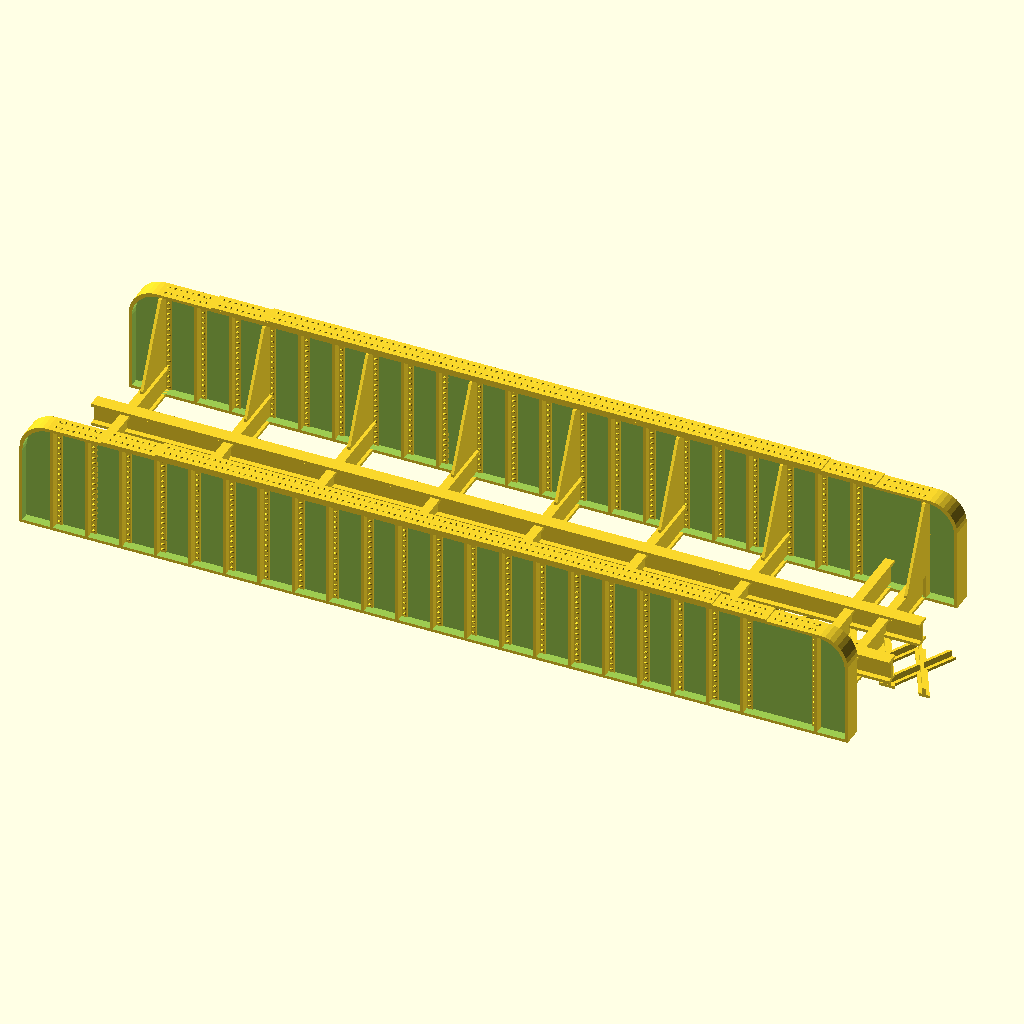
Cell 1 — every parameter at its default value.
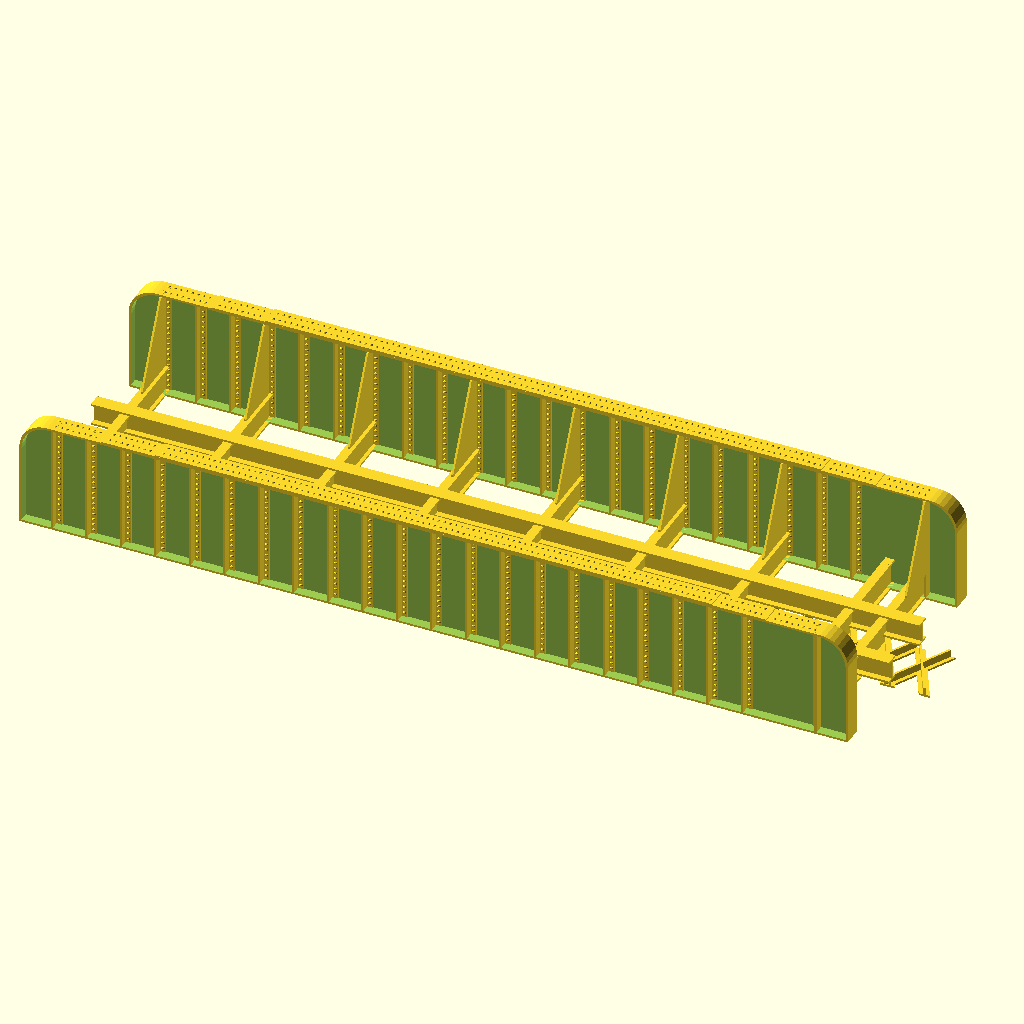
Cell 2 — Scale set to 2, the other parameters unchanged.
All cells are drawn from the same view direction (rotation 55°, 0°, 25°, orthographic, colour scheme Cornfield), but the view is re-fitted for each cell, so position and scale can differ between cells as well as the parameter.
OpenSCAD source file tools/Customizable_Bridge_Creator.scad:
//
//
//  Customizable Bridge Creator
//  Will Merrell
//  February 1, 2021
//
//
$fn=36*1;
use <MCAD/regular_shapes.scad>
// preview[view:south, tilt:top]

//`
// CUSTOMIZING
//
Scale=1; // [0:Z, 1:N, 2:HO, 3:S, 4:O]
Bridge_Type=0; // [0:Through Girder, 1:Deck Girder, 2:Through Truss, 3:Deck Truss, 4:Angle Test]
Deck_Type=1; // [0:X Braced Deck, 1:Stringer Deck, 2:Beam Deck Ballasted]
Truss_Type=1; // [0:Warren, 1:Warren w/ Verticals, 2:Pratt]

/* [Prototype Bridge Dimensions] */
Bridge_Length_in_Feet=60.0;
Bridge_Width_in_Feet=20.0;
Bay_Count=8;

Side_Girder_Height_in_Feet=8.0;
Side_Girder_Thickness_in_Inches=18.0;

Side_Truss_Height_in_Feet=24.0;
Side_Truss_Thickness_in_Inches=18.0;

Deck_Beam_Height_in_Inches=24.0;
Deck_Beam_Thickness_in_Inches=8.0;

Brace_Height_in_Inches=8.0;
Brace_Thickness_in_Inches=8.0;

Stringer_Height_in_Inches=18.0;
Stringer_Thickness_in_Inches=12.0;

Gusset_Length_in_Inches=18.0;
Gusset_Width_in_Inches=18.0;
Gusset_Center_in_Inches=14.0;

/* [Bridge Features] */
Skew_Angle_in_Degrees=0;
Girder_Has_Stiffening_Layers=true;
Girder_End_Curve_Radius_In_Inches=24.0;

Show_Rivets=true;
Use_Knees=true;
Extension=false;

/* [Layout] */
Space_Between_Parts=0.0;



//
// REMAINING PARAMETERS
//

//
//
scale=[220, 160, 87, 64, 48][Scale];
gauge=[6.5, 9.0, 16.5, 22.43, 30.0][Scale];
echo(Scale=Scale,scale=scale, gauge=gauge);
gauge_offset=(gauge/2);
echo(Bridge_Type=Bridge_Type);
bridge_length=scaler(Bridge_Length_in_Feet*12);
bridge_width=scaler(Bridge_Width_in_Feet*12);
echo(bridge_length=bridge_length,bridge_width=bridge_width);

deck_thickness=[0.3, 0.5, 0.75, 1.1, 1.6][Scale];
echo(deck_thickness=deck_thickness);
girder_height=scaler(Side_Girder_Height_in_Feet*12);
girder_thickness=scaler(Side_Girder_Thickness_in_Inches);
echo(girder_height=girder_height,girder_thickness=girder_thickness);

truss_height=scaler(Side_Truss_Height_in_Feet*12);
truss_thickness=scaler(Side_Truss_Thickness_in_Inches);
echo(truss_height=truss_height,truss_thickness=truss_thickness);

deck_width=bridge_width-(girder_thickness*2);
echo(deck_width=deck_width);
deck_center=deck_width/2;
deck_angle=Skew_Angle_in_Degrees;

steel_thickness=scaler([3.0, 2.5, 1.75, 1.5, 1][Scale]);
thin_steel_thickness=scaler([2.5, 1.5, 1.0, 0.75, 0.5][Scale]);
deck_beam_height=scaler(Deck_Beam_Height_in_Inches);
deck_beam_thickness=scaler(Deck_Beam_Thickness_in_Inches);
deck_beam_inset=scaler(Girder_End_Curve_Radius_In_Inches);
stringer_height=scaler(Stringer_Height_in_Inches);
stringer_thickness=scaler(Stringer_Thickness_in_Inches);
stringer_offset=(stringer_thickness/2);
brace_height=scaler(Brace_Height_in_Inches);
brace_thickness=scaler(Brace_Thickness_in_Inches);
gussetX = scaler(Gusset_Length_in_Inches);
gussetY = scaler(Gusset_Width_in_Inches);
gussetC = scaler(Gusset_Center_in_Inches);

rivet_round=8*1;
rivet_height=scaler(1.0);
rivet_size1=scaler(1.5);
rivet_size2=scaler(0.8);
rivet_offset=scaler(5);
space_between_parts= Space_Between_Parts==0 ? -(girder_thickness/2) : Space_Between_Parts ;
echo(space_between_parts=space_between_parts);
echo();

deck_width_offset = angle_offset(deck_width, deck_angle);
deck_center_offset = angle_offset(deck_center, deck_angle);
calc_angle = angle_of(deck_width_offset, deck_width);
echo(deck_width=deck_width, deck_width_offset=deck_width_offset);
echo(deck_angle=deck_angle, calc_angle=calc_angle);
echo();

//////////////////////////////////////////////////////////////////////////////////////////
//bays=ceil(bridge_length/deck_width);
bays=Bay_Count;
bay_length=(bridge_length/bays);

brace_angle_forward = angle_of(deck_width_offset+bay_length, deck_width);
brace_angle_reverse = angle_of(deck_width_offset-bay_length, deck_width);

brace_adjust_forward = abs(angle_offset(brace_thickness/2, brace_angle_forward)/2);
steel_adjust_forward = abs(angle_offset(steel_thickness/2, brace_angle_forward)/2);
brace_adjust_reverse = abs(angle_offset(brace_thickness/2, brace_angle_reverse)/2);
steel_adjust_reverse = abs(angle_offset(steel_thickness/2, brace_angle_reverse)/2);

echo(brace_angle_forward=brace_angle_forward, brace_angle_reverse=brace_angle_reverse);
echo(brace_adjust_forward=brace_adjust_forward, steel_adjust_forward=steel_adjust_forward);
echo(brace_adjust_reverse=brace_adjust_reverse, steel_adjust_reverse=steel_adjust_reverse);

deck_brace_angle_forward = angle_of(deck_width_offset+bay_length, deck_width);
deck_brace_angle_reverse = angle_of(deck_width_offset-bay_length, deck_width);

deck_brace_adjust_forward = abs(angle_offset(brace_thickness/2, brace_angle_forward)/2);
deck_steel_adjust_forward = abs(angle_offset(steel_thickness/2, brace_angle_forward)/2);
deck_brace_adjust_reverse = abs(angle_offset(brace_thickness/2, brace_angle_reverse)/2);
deck_steel_adjust_reverse = abs(angle_offset(steel_thickness/2, brace_angle_reverse)/2);
//////////////////////////////////////////////////////////////////////////////////////////


beam_adjust = abs(angle_offset(deck_beam_thickness/2, deck_angle)/2)+(deck_beam_thickness/2);
beam_steel_adjust = abs(angle_offset(steel_thickness/2, deck_angle)/2)+(steel_thickness/2);
beam_offset = angle_offset(deck_width, deck_angle);
echo(beam_offset=beam_offset, beam_adjust=beam_adjust);

girder_adjust = angle_offset(girder_thickness, deck_angle)/2;
gusset_adjust = angle_offset(gussetY, deck_angle);


//
// ---------------------------------------------------------------------------- //
//  MODULES
// ---------------------------------------------------------------------------- //
//

//
// scaler - Converts a measurement in Prototype Inches to millimeters for internal use in the scale chosen
function scaler(x) = (x/scale)*25.4;

function angle_offset(size, Angle) = size*tan(Angle);
function angle_of(Xlen, Ylen) = atan2(Xlen, Ylen);


// ---------------------------------------------------------------------------- //
// ---------------------------------------------------------------------------- //


//
// stringer
module stringer(Xpos, Ypos) {
  translate([Xpos, Ypos+stringer_offset-(steel_thickness/2), brace_height]) cube([bridge_length, steel_thickness, stringer_height]);
  translate([Xpos, Ypos, brace_height]) cube([bridge_length, stringer_thickness, steel_thickness]);
  translate([Xpos, Ypos, stringer_height+brace_height]) cube([bridge_length, stringer_thickness, steel_thickness]);
}

//
// deck_beam
module deck_beam(Xpos, Ypos, Zpos, BAdj, SAdj) {
  beam_steel_points = [
    [ SAdj-girder_adjust,               0,            0 ],  //0
    [ beam_offset+SAdj+girder_adjust,   deck_width,   0 ],  //1
    [ beam_offset-SAdj+girder_adjust,   deck_width,   0 ],  //2
    [ -SAdj-girder_adjust,              0,            0 ],  //3

    [ SAdj-girder_adjust,               0,            deck_beam_height ],  //4
    [ beam_offset+SAdj+girder_adjust,   deck_width,   deck_beam_height ],  //5
    [ beam_offset-SAdj+girder_adjust,   deck_width,   deck_beam_height ],  //6
    [ -SAdj-girder_adjust,              0,            deck_beam_height ]]; //7
  beam_steel_faces = [[0,1,2,3], [4,5,1,0], [7,6,5,4], [5,6,2,1], [6,7,3,2], [7,4,0,3]];
  translate([Xpos, Ypos, Zpos]) 
    polyhedron( beam_steel_points, beam_steel_faces );  

  beam_points = [
    [ BAdj-girder_adjust,               0,            0 ],  //0
    [ beam_offset+BAdj+girder_adjust,   deck_width,   0 ],  //1
    [ beam_offset-BAdj+girder_adjust,   deck_width,   0 ],  //2
    [ -BAdj-girder_adjust,              0,            0 ],  //3

    [ BAdj-girder_adjust,               0,            steel_thickness ],  //4
    [ beam_offset+BAdj+girder_adjust,   deck_width,   steel_thickness ],  //5
    [ beam_offset-BAdj+girder_adjust,   deck_width,   steel_thickness ],  //6
    [ -BAdj-girder_adjust,              0,            steel_thickness ]]; //7
  beam_faces = [[0,1,2,3], [4,5,1,0], [7,6,5,4], [5,6,2,1], [6,7,3,2], [7,4,0,3]];

  translate([Xpos, Ypos, Zpos]) 
    polyhedron( beam_points, beam_faces );  
  translate([Xpos, Ypos, Zpos+deck_beam_height-steel_thickness]) 
    polyhedron( beam_points, beam_faces );  
}

//
// gusset
module gusset(Xpos, Ypos, Zpos, Xsize, Ysize) {
  gusset_points = [
    [ 0,                      0,       0 ],  //0
    [ Xsize,                  0,       0 ],  //1
    [ Xsize+gusset_adjust,    Ysize,   0 ],  //2
    [ 0+gusset_adjust,        Ysize,   0 ],  //3

    [ 0,                      0,       steel_thickness ],  //4
    [ Xsize,                  0,       steel_thickness ],  //5
    [ Xsize+gusset_adjust,    Ysize,   steel_thickness ],  //6
    [ 0+gusset_adjust,        Ysize,   steel_thickness ]]; //7
  gusset_faces = [[0,1,2,3], [4,5,1,0], [7,6,5,4], [5,6,2,1], [6,7,3,2], [7,4,0,3]];
  translate([Xpos, Ypos, Zpos]) 
    polyhedron( gusset_points, gusset_faces );  
}

//
// rivets
module rivets( direction, Xpos, Ypos, Zpos, length ) {
  if (Show_Rivets) {
    if (direction=="horizontal") {
      //echo( str("Rivets from "), Xpos, str(" for "), length, str(" to "), Xpos+length );
      for(x = [ Xpos+rivet_offset : rivet_offset : Xpos+length-(rivet_offset/2)]) {
        translate([x, Ypos, Zpos]) cylinder($fn = rivet_round, h = rivet_height, r1 = rivet_size1, r2 = rivet_size2);
      }
    } else if (direction=="vertical") {
      //echo( str("Rivets from "), Xpos, str(" for "), length, str(" to "), Xpos+length );
      for(z = [ Zpos+rivet_offset : rivet_offset : Zpos+length]) {
        translate([Xpos, Ypos, z]) rotate([90,0,0]) cylinder($fn = rivet_round, h = rivet_height, r1 = rivet_size1, r2 = rivet_size2);
      }
    } else if (direction=="reversed") {
      //echo( str("Rivets from "), Xpos, str(" for "), length, str(" to "), Xpos+length );
      for(z = [ Zpos+rivet_offset : rivet_offset : Zpos+length]) {
        translate([Xpos, Ypos, z]) rotate([-90,0,0]) cylinder($fn = rivet_round, h = rivet_height, r1 = rivet_size1, r2 = rivet_size2);
      }
    }
  }
}

//
// girder_rib
module girder_rib (last, Xpos, knees, girder_thickness, steel_thickness, girder_height, deck_beam_height) {
  // Intermediate rib
  translate([Xpos, 0, 0]) cube([steel_thickness, girder_thickness, girder_height]);

  if (last) {
    translate([Xpos-rivet_offset, (girder_thickness/2)-(steel_thickness), 0]) cube([rivet_offset, (steel_thickness*2), girder_height]);
    rivets( "vertical", Xpos-(rivet_offset/2), (girder_thickness/2)-(steel_thickness), 0, girder_height );
    rivets( "reversed", Xpos-(rivet_offset/2), (girder_thickness/2)+(steel_thickness), 0, girder_height );
  } else {
    translate([Xpos+steel_thickness, (girder_thickness/2)-(steel_thickness), 0]) cube([rivet_offset, (steel_thickness*2), girder_height]);
    rivets( "vertical", Xpos+(steel_thickness)+(rivet_offset/2), (girder_thickness/2)-(steel_thickness), 0, girder_height );
    rivets( "reversed", Xpos+(steel_thickness)+(rivet_offset/2), (girder_thickness/2)+(steel_thickness), 0, girder_height );
  }

  for(knee_direction = knees) {
    // echo(str("Doing knees to the ", knee_direction));
    if (knee_direction=="left") {
      translate([Xpos, girder_thickness, deck_beam_height]) {
        rotate(-deck_angle) { 
          hull () {
            cube([steel_thickness, (girder_thickness*2), steel_thickness]);
            cube([steel_thickness, steel_thickness, girder_height-steel_thickness-deck_beam_height]);
          }
        }
      }
    } else if (knee_direction=="right") {
      translate([Xpos+steel_thickness, 0, deck_beam_height]) {
        rotate(180) rotate(-deck_angle) { 
          hull () {
            cube([steel_thickness, (girder_thickness*2), steel_thickness]);
            cube([steel_thickness, steel_thickness, girder_height-steel_thickness-deck_beam_height]);
          }
        }
      }
    }
  }
}

//
// girder
module girder(Xpos, Ypos, knees) {
  translate([Xpos, Ypos, 0]) {
    // Create girder shell
    difference () {
      // Outer shell
      hull () {
        translate([0, 0, 0]) cube([bridge_length, girder_thickness, girder_height-deck_beam_inset]);
        translate([deck_beam_inset, girder_thickness, girder_height-deck_beam_inset]) rotate([90,0,0]) cylinder(h=girder_thickness, r1=deck_beam_inset, r2=deck_beam_inset, center=false);
        translate([bridge_length-deck_beam_inset, girder_thickness, girder_height-deck_beam_inset]) rotate([90,0,0]) cylinder(h=girder_thickness, r1=deck_beam_inset, r2=deck_beam_inset, center=false);
      }
      // Inset one side
      hull () {
        translate([steel_thickness, -(steel_thickness/2), steel_thickness]) cube([bridge_length-(steel_thickness*2), (girder_thickness/2), girder_height-deck_beam_inset-(steel_thickness*2)]);
        translate([deck_beam_inset+steel_thickness, (girder_thickness/2)-(steel_thickness/2), girder_height-deck_beam_inset-steel_thickness]) rotate([90,0,0]) cylinder(h=(girder_thickness/2), r1=deck_beam_inset, r2=deck_beam_inset, center=false); 
        translate([bridge_length-deck_beam_inset-steel_thickness, (girder_thickness/2)-(steel_thickness/2), girder_height-deck_beam_inset-steel_thickness]) rotate([90,0,0]) cylinder(h=(girder_thickness/2), r1=deck_beam_inset, r2=deck_beam_inset, center=false);
      }
      // Inset other side
      hull () {
        translate([steel_thickness, (girder_thickness/2)+(steel_thickness/2), steel_thickness]) cube([bridge_length-(steel_thickness*2), (girder_thickness/2)+(steel_thickness/2), girder_height-deck_beam_inset-(steel_thickness*2)]);
        translate([deck_beam_inset+steel_thickness, girder_thickness+(steel_thickness), girder_height-deck_beam_inset-steel_thickness]) rotate([90,0,0]) cylinder(h=(girder_thickness/2)+(steel_thickness/2), r1=deck_beam_inset, r2=deck_beam_inset, center=false); 
        translate([bridge_length-deck_beam_inset-steel_thickness, girder_thickness+(steel_thickness), girder_height-deck_beam_inset-steel_thickness]) rotate([90,0,0]) cylinder(h=(girder_thickness/2)+(steel_thickness/2), r1=deck_beam_inset, r2=deck_beam_inset, center=false);
      }
    }
    
    for(x = [deck_beam_inset : bay_length : bridge_length-bay_length-deck_beam_inset]) {
      xx = x+(deck_beam_thickness/2)-(steel_thickness/2);

      if(Bridge_Type==0) {
        bayx = (bay_length/3);
        // Intermediate ribs
        girder_rib ( false, xx+bayx, ["none"], girder_thickness, steel_thickness, girder_height, deck_beam_height);
        girder_rib ( false, xx+bayx+bayx, ["none"], girder_thickness, steel_thickness, girder_height, deck_beam_height);
      }

      // Intermediate rib and knee brace
      girder_rib ( false, xx, Use_Knees ? knees : ["none"], girder_thickness, steel_thickness, girder_height, deck_beam_height);
    }
    // Last rib and knee brace   
    girder_rib ( true, bridge_length-deck_beam_inset-(deck_beam_thickness/2)-(steel_thickness/2), Use_Knees ? knees : ["none"], girder_thickness, steel_thickness, girder_height, deck_beam_height);
    
    if (Girder_Has_Stiffening_Layers) {
      len1=bridge_length-(deck_beam_inset*2);
      setback1=len1*0.07;
      stiffener1_x=deck_beam_inset+setback1;
      stiffener1_len=len1-setback1-setback1;
      setback2=len1*0.14;
      stiffener2_x=deck_beam_inset+setback2;
      stiffener2_len=len1-setback2-setback2;

      rivets( "horizontal", deck_beam_inset, girder_thickness*0.28, girder_height, setback1 );
      rivets( "horizontal", deck_beam_inset, girder_thickness*0.72, girder_height, setback1 );
      rivets( "horizontal", bridge_length-stiffener1_x, girder_thickness*0.28, girder_height, setback1 );
      rivets( "horizontal", bridge_length-stiffener1_x, girder_thickness*0.72, girder_height, setback1 );

      translate([stiffener1_x, 0, girder_height]) cube([stiffener1_len, girder_thickness, thin_steel_thickness]);
      rivets( "horizontal", stiffener1_x, girder_thickness*0.28, girder_height+thin_steel_thickness, setback1 );
      rivets( "horizontal", stiffener1_x, girder_thickness*0.72, girder_height+thin_steel_thickness, setback1 );
      rivets( "horizontal", bridge_length-stiffener2_x, girder_thickness*0.28, girder_height+thin_steel_thickness, setback1 );
      rivets( "horizontal", bridge_length-stiffener2_x, girder_thickness*0.72, girder_height+thin_steel_thickness, setback1 );

      translate([stiffener2_x, 0, girder_height+thin_steel_thickness]) cube([stiffener2_len, girder_thickness, thin_steel_thickness]);
      rivets( "horizontal", stiffener2_x, girder_thickness*0.28, girder_height+thin_steel_thickness+thin_steel_thickness, stiffener2_len );
      rivets( "horizontal", stiffener2_x, girder_thickness*0.72, girder_height+thin_steel_thickness+thin_steel_thickness, stiffener2_len );
    } else {
      rivets( "horizontal", deck_beam_inset, girder_thickness*0.28, girder_height, bridge_length-(deck_beam_inset*2) );
      rivets( "horizontal", deck_beam_inset, girder_thickness*0.72, girder_height, bridge_length-(deck_beam_inset*2) );
    }
  }
}

//
// tbrace
// Used to create a top or bottom lateral diagonal brace
module tbrace (Xpos1, Xpos2, Ypos1, Ypos2, Zpos, bt2, st2) {
  brace_points1 = [
    [ Xpos1+(brace_thickness/2)+bt2,   Ypos1,   Zpos ],  //0
    [ Xpos2+(brace_thickness/2)+bt2,   Ypos2,   Zpos ],  //1
    [ Xpos2-(brace_thickness/2)-bt2,   Ypos2,   Zpos ],  //2
    [ Xpos1-(brace_thickness/2)-bt2,   Ypos1,   Zpos ],  //3
    
    [ Xpos1+(brace_thickness/2)+bt2,   Ypos1,   Zpos+steel_thickness ],  //4
    [ Xpos2+(brace_thickness/2)+bt2,   Ypos2,   Zpos+steel_thickness ],  //5
    [ Xpos2-(brace_thickness/2)-bt2,   Ypos2,   Zpos+steel_thickness ],  //6
    [ Xpos1-(brace_thickness/2)-bt2,   Ypos1,   Zpos+steel_thickness ]]; //7
  brace_faces1 = [[0,1,2,3], [4,5,1,0], [7,6,5,4], [5,6,2,1], [6,7,3,2], [7,4,0,3]];
  polyhedron( brace_points1, brace_faces1 );  
  brace_points2 = [
    [ Xpos1+(steel_thickness/2)+st2,   Ypos1,   Zpos ],  //0
    [ Xpos2+(steel_thickness/2)+st2,   Ypos2,   Zpos ],  //1
    [ Xpos2-(steel_thickness/2)-st2,   Ypos2,   Zpos ],  //2
    [ Xpos1-(steel_thickness/2)-st2,   Ypos1,   Zpos ],  //3

    [ Xpos1+(steel_thickness/2)+st2,   Ypos1,   Zpos+brace_thickness ],  //4
    [ Xpos2+(steel_thickness/2)+st2,   Ypos2,   Zpos+brace_thickness ],  //5
    [ Xpos2-(steel_thickness/2)-st2,   Ypos2,   Zpos+brace_thickness ],  //6
    [ Xpos1-(steel_thickness/2)-st2,   Ypos1,   Zpos+brace_thickness ]]; //7
  brace_faces2 = [[0,1,2,3], [4,5,1,0], [7,6,5,4], [5,6,2,1], [6,7,3,2], [7,4,0,3]];
  polyhedron( brace_points2, brace_faces2 );  
}

//
// cross_brace
// Used to create a verticle X brace
module cross_brace (Xpos, y1, y2, z1, z2, BAdj, SAdj) {
  brace_points1 = [
    [ Xpos-(steel_thickness/2)-girder_adjust,               y1,  z1-brace_height ],   //0
    [ Xpos-(steel_thickness/2)-girder_adjust,               y1,  z1 ],                //1
    [ Xpos+(steel_thickness/2)-girder_adjust,               y1,  z1 ],                //2
    [ Xpos+(steel_thickness/2)-girder_adjust,               y1,  z1-brace_height ],   //3

    [ Xpos+beam_offset-(steel_thickness/2)+girder_adjust,   y2,  z2 ],                //4
    [ Xpos+beam_offset-(steel_thickness/2)+girder_adjust,   y2,  z2+brace_height ],   //5
    [ Xpos+beam_offset+(steel_thickness/2)+girder_adjust,   y2,  z2+brace_height ],   //6
    [ Xpos+beam_offset+(steel_thickness/2)+girder_adjust,   y2,  z2 ]];               //7
  brace_faces1 = [[0,1,2,3], [4,5,1,0], [7,6,5,4], [5,6,2,1], [6,7,3,2], [7,4,0,3]];
  polyhedron( brace_points1, brace_faces1 );  
}

//
// brace_beam
// Used to create a brace beam across the bridge witdth
module brace_beam(Xpos, Ypos, Zpos, BAdj, SAdj) {
  beam_steel_points = [
    [ SAdj-girder_adjust,               0,            0 ],  //0
    [ beam_offset+SAdj+girder_adjust,   deck_width,   0 ],  //1
    [ beam_offset-SAdj+girder_adjust,   deck_width,   0 ],  //2
    [ -SAdj-girder_adjust,              0,            0 ],  //3

    [ SAdj-girder_adjust,               0,            brace_thickness ],  //4
    [ beam_offset+SAdj+girder_adjust,   deck_width,   brace_thickness ],  //5
    [ beam_offset-SAdj+girder_adjust,   deck_width,   brace_thickness ],  //6
    [ -SAdj-girder_adjust,              0,            brace_thickness ]]; //7
  beam_steel_faces = [[0,1,2,3], [4,5,1,0], [7,6,5,4], [5,6,2,1], [6,7,3,2], [7,4,0,3]];
  translate([Xpos, Ypos, Zpos-brace_thickness]) 
    polyhedron( beam_steel_points, beam_steel_faces );  

  beam_points = [
    [ BAdj-girder_adjust,               0,            0 ],  //0
    [ beam_offset+BAdj+girder_adjust,   deck_width,   0 ],  //1
    [ beam_offset-BAdj+girder_adjust,   deck_width,   0 ],  //2
    [ -BAdj-girder_adjust,              0,            0 ],  //3

    [ BAdj-girder_adjust,               0,            steel_thickness ],  //4
    [ beam_offset+BAdj+girder_adjust,   deck_width,   steel_thickness ],  //5
    [ beam_offset-BAdj+girder_adjust,   deck_width,   steel_thickness ],  //6
    [ -BAdj-girder_adjust,              0,            steel_thickness ]]; //7
  beam_faces = [[0,1,2,3], [4,5,1,0], [7,6,5,4], [5,6,2,1], [6,7,3,2], [7,4,0,3]];

  translate([Xpos, Ypos, Zpos-steel_thickness]) 
    polyhedron( beam_points, beam_faces );  
}


////////////////////////////////////////////////////////////////////////////////////////////
////////////////////////////////////////////////////////////////////////////////////////////
////////////////////////////////////////////////////////////////////////////////////////////
////////////////////////////////////////////////////////////////////////////////////////////

//
// truss_I_beam
module truss_I_beam (Xpos1, Xpos2, Ypos1, Ypos2) {
  truss_beam_points1 = [
    [ Xpos1+(truss_thickness/2),   Ypos1,   0 ],  //0
    [ Xpos2+(truss_thickness/2),   Ypos2,   0 ],  //1
    [ Xpos2-(truss_thickness/2),   Ypos2,   0 ],  //2
    [ Xpos1-(truss_thickness/2),   Ypos1,   0 ],  //3

    [ Xpos1+(truss_thickness/2),   Ypos1,   steel_thickness ],  //4
    [ Xpos2+(truss_thickness/2),   Ypos2,   steel_thickness ],  //5
    [ Xpos2-(truss_thickness/2),   Ypos2,   steel_thickness ],  //6
    [ Xpos1-(truss_thickness/2),   Ypos1,   steel_thickness ]]; //7
  truss_beam_faces1 = [[0,1,2,3], [4,5,1,0], [7,6,5,4], [5,6,2,1], [6,7,3,2], [7,4,0,3]];
  translate([0, 0, 0])
    polyhedron( truss_beam_points1, truss_beam_faces1 );  
  translate([0, 0, truss_thickness])
    polyhedron( truss_beam_points1, truss_beam_faces1 );  

  truss_steel_points1 = [
    [ Xpos1+(steel_thickness/2),   Ypos1,   0 ],  //0
    [ Xpos2+(steel_thickness/2),   Ypos2,   0 ],  //1
    [ Xpos2-(steel_thickness/2),   Ypos2,   0 ],  //2
    [ Xpos1-(steel_thickness/2),   Ypos1,   0 ],  //3

    [ Xpos1+(steel_thickness/2),   Ypos1,   truss_thickness ],  //4
    [ Xpos2+(steel_thickness/2),   Ypos2,   truss_thickness ],  //5
    [ Xpos2-(steel_thickness/2),   Ypos2,   truss_thickness ],  //6
    [ Xpos1-(steel_thickness/2),   Ypos1,   truss_thickness ]]; //7
  truss_steel_faces1 = [[0,1,2,3], [4,5,1,0], [7,6,5,4], [5,6,2,1], [6,7,3,2], [7,4,0,3]];
  translate([0, 0, 0])
    polyhedron( truss_steel_points1, truss_steel_faces1 );  
}

//
// truss
module truss(Xpos, Ypos, direction, verticals) {
  translate([Xpos, Ypos, 0]) {
    rotate([direction,0,0]) {
    
      for(i = [0 : 1 : bays-1]) {
        x = deck_beam_inset + (bay_length*i) + (deck_beam_thickness/2);
    
        translate([x, 0, 0]) {
          truss_I_beam (0, (bay_length/2), 0, truss_height);
          truss_I_beam ((bay_length/2), (bay_length), truss_height, 0);
        }

        if(verticals) {
          translate([x+(bay_length/2)-(truss_thickness/2), 0, 0])
            cube([truss_thickness, truss_height, steel_thickness]); 
          translate([x+(bay_length/2)-(truss_thickness/2), 0, truss_thickness])
            cube([truss_thickness, truss_height, steel_thickness]); 
          translate([x+(bay_length/2)-(steel_thickness/2), 0, 0])
            cube([steel_thickness, truss_height, truss_thickness]); 

          if(x+bay_length<bridge_length) {
            translate([x+(bay_length)-(truss_thickness/2), 0, 0])
              cube([truss_thickness, truss_height, steel_thickness]); 
            translate([x+(bay_length)-(truss_thickness/2), 0, truss_thickness])
              cube([truss_thickness, truss_height, steel_thickness]); 
            translate([x+(bay_length)-(steel_thickness/2), 0, 0])
              cube([steel_thickness, truss_height, truss_thickness]); 
          }
        }
    
        translate([x, 0, 0])
          cube([bay_length, brace_thickness, steel_thickness]); 
        translate([x, 0, truss_thickness])
          cube([bay_length, brace_thickness, steel_thickness]); 
        translate([x, (brace_thickness/2)-(steel_thickness/2), 0])
          cube([bay_length, steel_thickness, truss_thickness]); 

        if(x+bay_length<bridge_length) {
          translate([x+(bay_length/2), truss_height-truss_thickness, 0])
            cube([bay_length, truss_thickness, steel_thickness]);
          translate([x+(bay_length/2), truss_height-truss_thickness, truss_thickness])
            cube([bay_length, truss_thickness, steel_thickness]);
          translate([x+(bay_length/2), truss_height-truss_thickness+(truss_thickness/2)-(steel_thickness/2), 0])
            cube([bay_length, steel_thickness, truss_thickness]); 
          }
      }
    }
  }
}


////////////////////////////////////////////////////////////////////////////////////////////
////////////////////////////////////////////////////////////////////////////////////////////
////////////////////////////////////////////////////////////////////////////////////////////
////////////////////////////////////////////////////////////////////////////////////////////

//
// braced_deck
module braced_deck() {
  for(i = [0 : 1 : bays-1]) {
    x = deck_beam_inset + (bay_length*i);
    bayx = x+bay_length+(deck_beam_thickness/2)-(steel_thickness/2);
   
    gusset(x+(deck_beam_thickness/2)-(gusset_adjust/2), 0, 0, gussetX, gussetY);
    gusset(x+bay_length+(deck_beam_thickness/2)-gussetX-(gusset_adjust/2), 0, 0, gussetX, gussetY);
    
    gusset(x+(deck_beam_thickness/2)-(gusset_adjust/2)+deck_width_offset, deck_width-gussetY, 0, gussetX, gussetY);
      
    gusset(x+bay_length+deck_width_offset-(deck_beam_thickness*2)-(gusset_adjust/2)+(steel_thickness/2), deck_width-gussetY, 0, gussetX, gussetY);

    gusset(x+(bay_length/2)+(deck_beam_thickness/2)-(steel_thickness/2)+deck_center_offset, deck_center, 0, gussetC, gussetC);
    gusset(x+(bay_length/2)+(deck_beam_thickness/2)+(steel_thickness/2)-gussetC+deck_center_offset, deck_center, 0, gussetC, gussetC);

    gusset(x+(bay_length/2)+(deck_beam_thickness/2)-(steel_thickness/2)+deck_center_offset-gusset_adjust, deck_center-gussetC, 0, gussetC, gussetC);
    gusset(x+(bay_length/2)+(deck_beam_thickness/2)+(steel_thickness/2)-gussetC+deck_center_offset-gusset_adjust, deck_center-gussetC, 0, gussetC, gussetC);
    
    tbrace (x+(deck_beam_thickness/2)+(steel_thickness/2)-girder_adjust, bayx+deck_width_offset+girder_adjust, 0, deck_width, 0, brace_adjust_forward, steel_adjust_forward);
    tbrace (bayx-girder_adjust, x+(deck_beam_thickness/2)+(steel_thickness/2)+deck_width_offset+girder_adjust, 0, deck_width, 0, brace_adjust_reverse, steel_adjust_reverse);
    
    deck_beam(x+(deck_beam_thickness/2), 0, 0, beam_adjust, beam_steel_adjust);
  }
  deck_beam(bridge_length-deck_beam_inset-(deck_beam_thickness/2), 0, 0, beam_adjust, beam_steel_adjust);
  stringer(angle_offset(deck_center-stringer_offset+gauge_offset, deck_angle), deck_center-stringer_offset+gauge_offset);
  stringer(angle_offset(deck_center-stringer_offset-gauge_offset, deck_angle), deck_center-stringer_offset-gauge_offset);
}

//
// stringer_deck
module stringer_deck() {
  stringer_left = deck_center+gauge_offset;
  stringer_right = deck_center-gauge_offset;
  stringer(angle_offset(stringer_left, deck_angle), stringer_left-stringer_offset);
  stringer(angle_offset(stringer_right, deck_angle), stringer_right-stringer_offset);


  for(i = [0 : 1 : bays-1]) {
    x = deck_beam_inset + (bay_length*i);
    xx = x+(deck_beam_thickness/2)+(steel_thickness/2);
    
    deck_beam(x+(deck_beam_thickness/2), 0, 0, beam_adjust, beam_steel_adjust);

    bay3 = (bay_length/3);
    for(i = [0 : 1: 2]) {
      bx = x+(i*bay3)+(deck_beam_thickness/2)+angle_offset(stringer_left, deck_angle);
      bxx = x+((i+1)*bay3)+(deck_beam_thickness/2)+angle_offset(stringer_right, deck_angle);
      tbrace (bx, bxx, stringer_left, stringer_right, 0, brace_adjust_forward, steel_adjust_forward);

    }
    for(i = [0 : 1: 2]) {
      bx = x+(i*bay3)+angle_offset(stringer_right, deck_angle);
      bxx = x+((i+1)*bay3)+angle_offset(stringer_left, deck_angle);
      tbrace (bxx, bx, stringer_left, stringer_right, 0, brace_adjust_forward, steel_adjust_forward);
    }
  }

  deck_beam(bridge_length-deck_beam_inset-deck_beam_thickness, 0, 0, beam_adjust, beam_steel_adjust);
}

//
// beam_deck
module beam_deck() {
  stringer(angle_offset(deck_center-stringer_offset+gauge_offset, deck_angle), deck_center-stringer_offset+gauge_offset);
  stringer(angle_offset(deck_center-stringer_offset-gauge_offset, deck_angle), deck_center-stringer_offset-gauge_offset);

  for(i = [0 : 1 : bays-1]) {
    x = bridge_length_offset+(bay_length*i)+deck_beam_thickness;
    deck_beam(x, 0, 0, beam_adjust, beam_steel_adjust);
  }
  translate([0, 0, deck_beam_height]) cube([bridge_length, (girder_thickness/2), 0.5]);
  translate([angle_offset(deck_width, deck_angle), deck_width-(girder_thickness/2), deck_beam_height]) cube([bridge_length, deck_beam_thickness, 0.5]);
}

//
// deck_deck
module deck_deck() {
  
  for(i = [0 : 1 : bays-1]) {
    x = deck_beam_inset + (bay_length*i) + (deck_beam_thickness/2);
    bayx = x + bay_length + (deck_beam_thickness/2) - (steel_thickness/2);
    
    deck_beam(x, 0, 0, beam_adjust, beam_steel_adjust);
    brace_beam(x, 0, girder_height, beam_adjust, beam_steel_adjust);
    cross_brace(x, 0, deck_width, deck_beam_height, girder_height-brace_height, beam_adjust, beam_steel_adjust);
    cross_brace(x, 0, deck_width, girder_height, deck_beam_height-brace_height);
    if ((i%2) > 0) {
      tbrace (x-girder_adjust, bayx+beam_offset, 0, deck_width, 0, deck_brace_adjust_forward, deck_steel_adjust_forward);
      tbrace (bayx-girder_adjust, x+beam_offset+girder_adjust, 0, deck_width, girder_height-brace_thickness, deck_brace_adjust_reverse, deck_steel_adjust_reverse);
      gusset(x-girder_adjust, 0, 0, gussetX, gussetY);
      gusset(x+bay_length+beam_offset+girder_adjust-gusset_adjust-gussetX, deck_width-gussetY, 0, gussetX, gussetY);
      gusset(x+bay_length-girder_adjust-gussetX, 0, girder_height-steel_thickness, gussetX, gussetY);
      gusset(x+beam_offset+girder_adjust-gusset_adjust, deck_width-gussetY, girder_height-steel_thickness, gussetX, gussetY);
  } else {
      tbrace (bayx-girder_adjust-(steel_thickness), x+beam_offset+girder_adjust, 0, deck_width, 0, deck_brace_adjust_reverse, deck_steel_adjust_reverse);
      tbrace (x-girder_adjust, bayx+beam_offset+girder_adjust, 0, deck_width, girder_height-brace_thickness, deck_brace_adjust_forward, deck_steel_adjust_forward);
      gusset(x+beam_offset+girder_adjust-gusset_adjust, deck_width-gussetY, 0, gussetX, gussetY);
      gusset(x+bay_length-girder_adjust-gussetX, 0, 0, gussetX, gussetY);
      gusset(x-girder_adjust, 0, girder_height-steel_thickness, gussetX, gussetY);
      gusset(x+bay_length+beam_offset+girder_adjust-gusset_adjust-gussetX, deck_width-gussetY, girder_height-steel_thickness, gussetX, gussetY);
    }

  }
  deck_beam(bridge_length-deck_beam_inset-(deck_beam_thickness/2), 0, 0, beam_adjust, beam_steel_adjust);
  brace_beam(bridge_length-deck_beam_inset-(deck_beam_thickness/2), 0, girder_height, beam_adjust, beam_steel_adjust);
  cross_brace(bridge_length-deck_beam_inset-(deck_beam_thickness/2), 0, deck_width, deck_beam_height, girder_height-brace_height);
  cross_brace(bridge_length-deck_beam_inset-(deck_beam_thickness/2), 0, deck_width, girder_height, deck_beam_height-brace_height);
}

//
// roof
module roof() {
  translate([0, deck_width+right_side_truss_height+(space_between_parts*2), 0]) cube([bridge_length, deck_width, deck_thickness]);
}

//
// ASSEMBLE BRIDGE
//

//
// Bridge Type: Through Girder 
if(Bridge_Type==0) {
  if(Deck_Type==0) {
    braced_deck();
  } else if(Deck_Type==1) {
    stringer_deck();
  } else if(Deck_Type==2) {
    beam_deck();
  } else {
    assert(false, "Unknown Deck Type");
  } 
  girder(0, -space_between_parts-girder_thickness,["left"]);
  if (!Extension) {
    girder(deck_width_offset, deck_width+space_between_parts,["right"]);
  }
//
// Bridge Type: Deck Girder 
} else if(Bridge_Type==1) {
  deck_deck();
  girder(0, -space_between_parts-girder_thickness,["none"]);
  girder(deck_width_offset, deck_width+space_between_parts,["none"]);
//
// Bridge Type: Through Truss 
} else if(Bridge_Type==2) {
  if(Deck_Type==0) {
    braced_deck();
  } else if(Deck_Type==1) {
    stringer_deck();
  } else if(Deck_Type==2) {
    beam_deck();
  } else {
    assert(false, "Unknown Deck Type");
  } 

  if(Truss_Type==0) {
    truss( 0, -space_between_parts-(truss_thickness/2), 90, verticals=false);
    truss( deck_width_offset, deck_width+(truss_thickness*2)-(steel_thickness)+space_between_parts, 90, verticals=false);
  } else if(Truss_Type==1) {
    truss( 0, -space_between_parts-(truss_thickness/2), 90, verticals=true);
    truss( deck_width_offset, deck_width+(truss_thickness*2)-(steel_thickness)+space_between_parts, 90, verticals=true);
  } else {
    assert(false, "Unknown Truss Type");
  } 
    
  //roof();
//
// Bridge Type: Deck Truss 
} else if(Bridge_Type==3) {
  deck_deck();
  truss( 0, -space_between_parts-(truss_thickness/2), 90, verticals=true);
  truss( deck_width_offset, deck_width+(truss_thickness*2)-(steel_thickness)+space_between_parts, 90, verticals=true);
//
// Bridge Type: Angle Test
} else if(Bridge_Type==3) {


//
// Bridge Type: Unknown Bridge Type 
} else {
  assert(false, "Unknown Bridge Type");
}
Parameter table extracted from the source (name, type, default, range or options):
Scale: number, default 1, options 0, 1, 2, 3, 4
Bridge_Type: number, default 0, options 0, 1, 2, 3, 4
Deck_Type: number, default 1, options 0, 1, 2
Truss_Type: number, default 1, options 0, 1, 2
Bridge_Length_in_Feet: number, default 60
Bridge_Width_in_Feet: number, default 20
Bay_Count: number, default 8
Side_Girder_Height_in_Feet: number, default 8
Side_Girder_Thickness_in_Inches: number, default 18
Side_Truss_Height_in_Feet: number, default 24
Side_Truss_Thickness_in_Inches: number, default 18
Deck_Beam_Height_in_Inches: number, default 24
Deck_Beam_Thickness_in_Inches: number, default 8
Brace_Height_in_Inches: number, default 8
Brace_Thickness_in_Inches: number, default 8
Stringer_Height_in_Inches: number, default 18
Stringer_Thickness_in_Inches: number, default 12
Gusset_Length_in_Inches: number, default 18
Gusset_Width_in_Inches: number, default 18
Gusset_Center_in_Inches: number, default 14
Skew_Angle_in_Degrees: number, default 0
Girder_Has_Stiffening_Layers: bool, default true
Girder_End_Curve_Radius_In_Inches: number, default 24
Show_Rivets: bool, default true
Use_Knees: bool, default true
Extension: bool, default false
Space_Between_Parts: number, default 0
